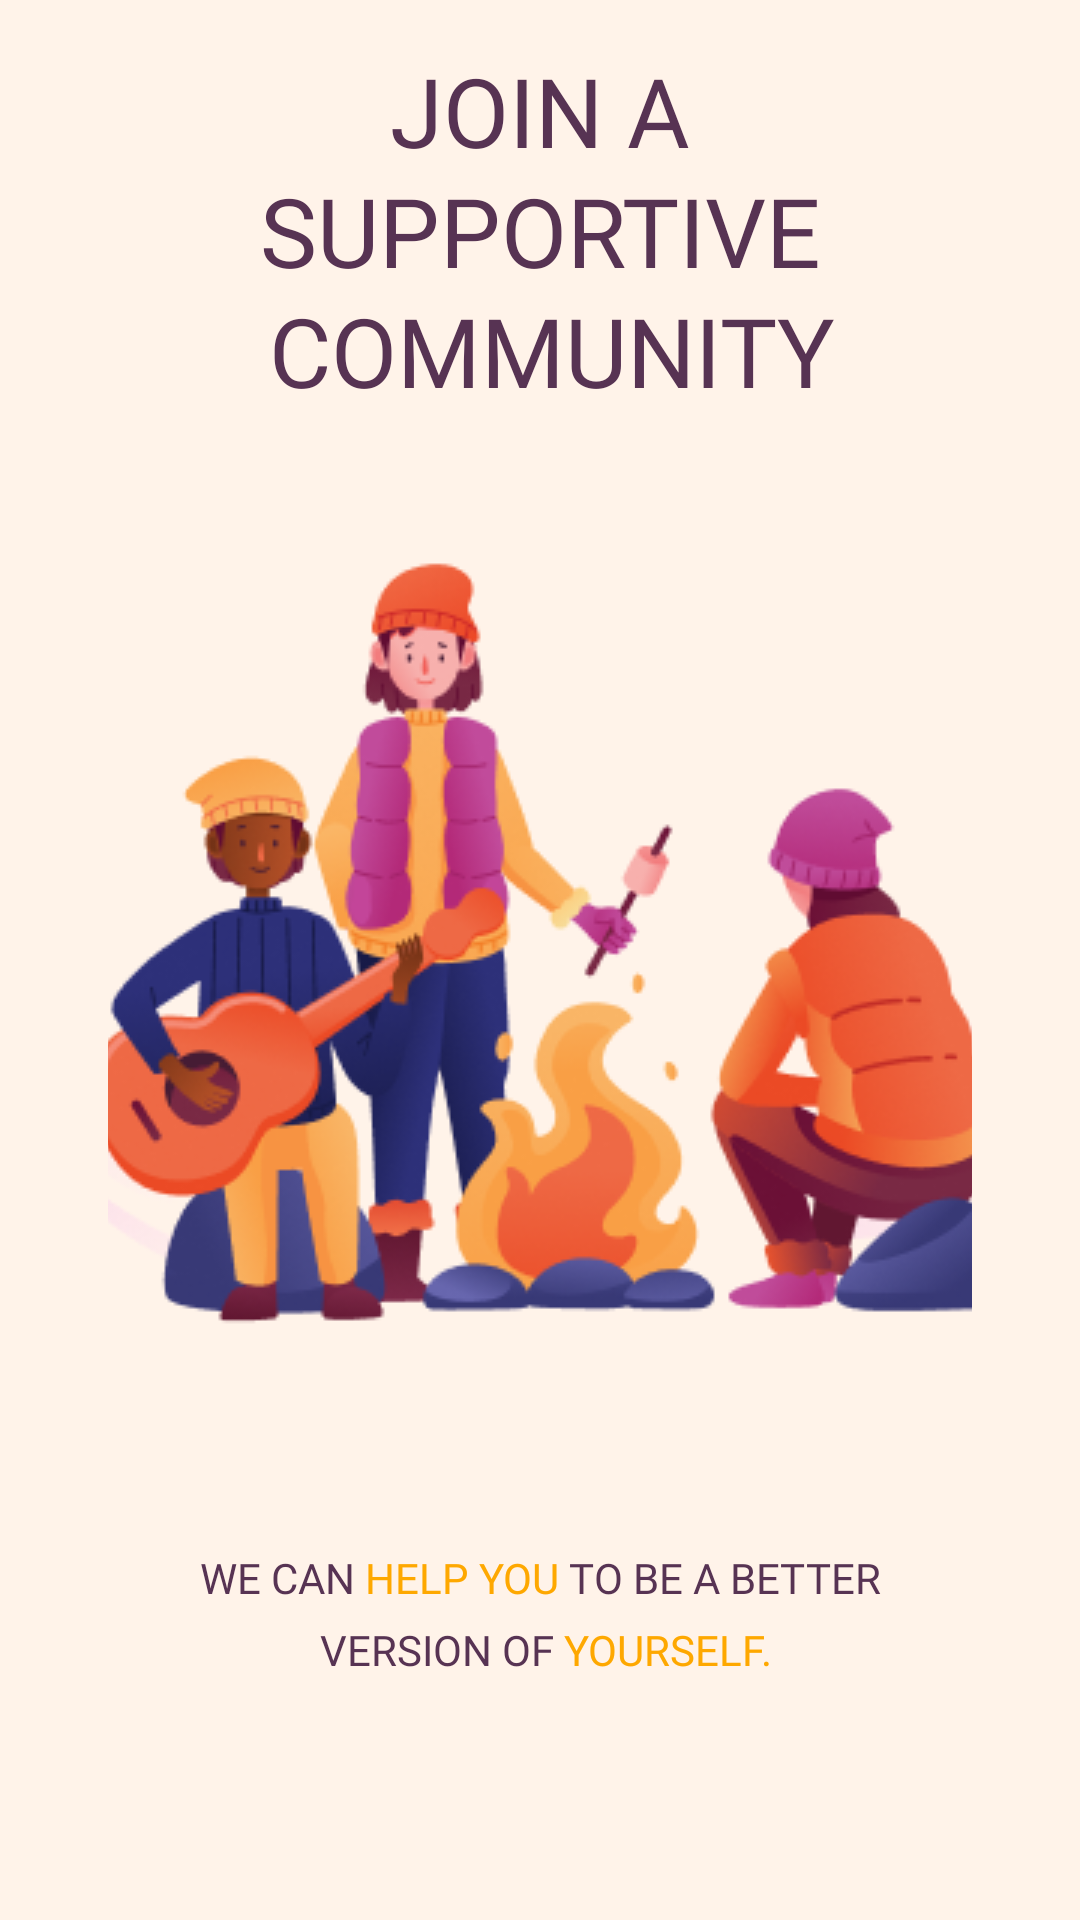

This screen was rendered from an Android layout file. Write that file and the resources it references.
<!-- AndroidManifest.xml: application theme Theme.MonumentalHabits -->
<!-- res/layout/fragment_fourth_screen.xml -->
<?xml version="1.0" encoding="utf-8"?>
<androidx.constraintlayout.widget.ConstraintLayout xmlns:android="http://schemas.android.com/apk/res/android"
    xmlns:app="http://schemas.android.com/apk/res-auto"
    xmlns:tools="http://schemas.android.com/tools"
    android:id="@+id/frameLayout6"
    android:layout_width="match_parent"
    android:layout_height="match_parent"
    tools:context=".ui.fragments.onboarding.screen.FourthScreenFragment">

    <TextView
        android:id="@+id/textView"
        style="@style/TitleTextAppearance"
        android:layout_width="0dp"
        android:layout_height="wrap_content"
        android:text="@string/intro4_title"
        app:layout_constraintBottom_toTopOf="@+id/guideline2"
        app:layout_constraintEnd_toStartOf="@+id/guideline5"
        app:layout_constraintStart_toStartOf="@+id/guideline6"
        app:layout_constraintTop_toTopOf="@+id/guideline2" />

    <androidx.constraintlayout.widget.Guideline
        android:id="@+id/guideline2"
        android:layout_width="wrap_content"
        android:layout_height="wrap_content"
        android:orientation="horizontal"
        app:layout_constraintGuide_percent="0.12" />

    <androidx.constraintlayout.widget.Guideline
        android:id="@+id/guideline5"
        android:layout_width="wrap_content"
        android:layout_height="wrap_content"
        android:orientation="vertical"
        app:layout_constraintGuide_percent="0.9" />

    <androidx.constraintlayout.widget.Guideline
        android:id="@+id/guideline6"
        android:layout_width="wrap_content"
        android:layout_height="wrap_content"
        android:orientation="vertical"
        app:layout_constraintGuide_percent="0.1" />

    <ImageView
        android:id="@+id/imageView2"
        android:layout_width="0dp"
        android:layout_height="wrap_content"
        android:scaleType="centerCrop"
        android:src="@drawable/community_support"
        app:layout_constraintBottom_toBottomOf="@id/guideline8"
        app:layout_constraintEnd_toStartOf="@+id/guideline5"
        app:layout_constraintStart_toStartOf="@+id/guideline6"
        app:layout_constraintTop_toTopOf="@+id/guideline8" />

    <TextView
        android:id="@+id/textView2"
        style="@style/DescriptionTextAppearance"
        android:layout_width="0dp"
        android:layout_height="wrap_content"
        android:text="@string/intro"
        app:layout_constraintBottom_toTopOf="@+id/guideline9"
        app:layout_constraintEnd_toStartOf="@+id/guideline5"
        app:layout_constraintStart_toStartOf="@+id/guideline6"
        app:layout_constraintTop_toTopOf="@+id/guideline9" />

    <androidx.constraintlayout.widget.Guideline
        android:id="@+id/guideline8"
        android:layout_width="wrap_content"
        android:layout_height="wrap_content"
        android:orientation="horizontal"
        app:layout_constraintGuide_percent="0.48" />

    <androidx.constraintlayout.widget.Guideline
        android:id="@+id/guideline9"
        android:layout_width="wrap_content"
        android:layout_height="wrap_content"
        android:orientation="horizontal"
        app:layout_constraintGuide_percent="0.84" />

</androidx.constraintlayout.widget.ConstraintLayout>
<!-- resources referenced by this layout -->
<resources>
  <!-- drawable community_support: png bitmap (drawable-v24, 68555 bytes) -->
  <string name="intro">We can <font color="#FEA800">help you</font> to be a better\n version of <font color="#FEA800">yourself.</font></string>
  <string name="intro4_title">Join A Supportive\n Community</string>
  <style name="DescriptionTextAppearance">
          <item name="android:fontFamily">@font/manrope_bold</item>
          <item name="android:textAllCaps">true</item>
          <item name="lineHeight">24dp</item>
          <item name="android:textAlignment">center</item>
          <item name="android:textSize">14sp</item>
          <item name="android:textColor">@color/onPrimary</item>
      </style>
  <style name="TitleTextAppearance">
          <item name="android:fontFamily">@font/klasik_regular</item>
          <item name="android:textAllCaps">true</item>
          <item name="lineHeight">40dp</item>
          <item name="android:textAlignment">center</item>
          <item name="android:textSize">32sp</item>
          <item name="android:textColor">@color/onPrimary</item>
      </style>
  <style name="Theme.MonumentalHabits" parent="Theme.MaterialComponents.DayNight.NoActionBar">
          
          <item name="colorPrimary">@color/primaryColor</item>
          <item name="colorPrimaryVariant">@color/backgroundColor</item>
          <item name="colorOnPrimary">@color/onPrimary</item>
          
          <item name="android:statusBarColor">?attr/colorPrimaryVariant</item>
          
          <item name="android:windowSplashScreenBackground" tools:targetApi="s">
              ?attr/colorPrimaryVariant
          </item>
          <item name="android:colorBackground">?attr/colorPrimaryVariant</item>
      </style>
  <color name="onPrimary">#573353</color>
  <color name="primaryColor">#FEA800</color>
  <color name="backgroundColor">#FFF3E9</color>
</resources>
